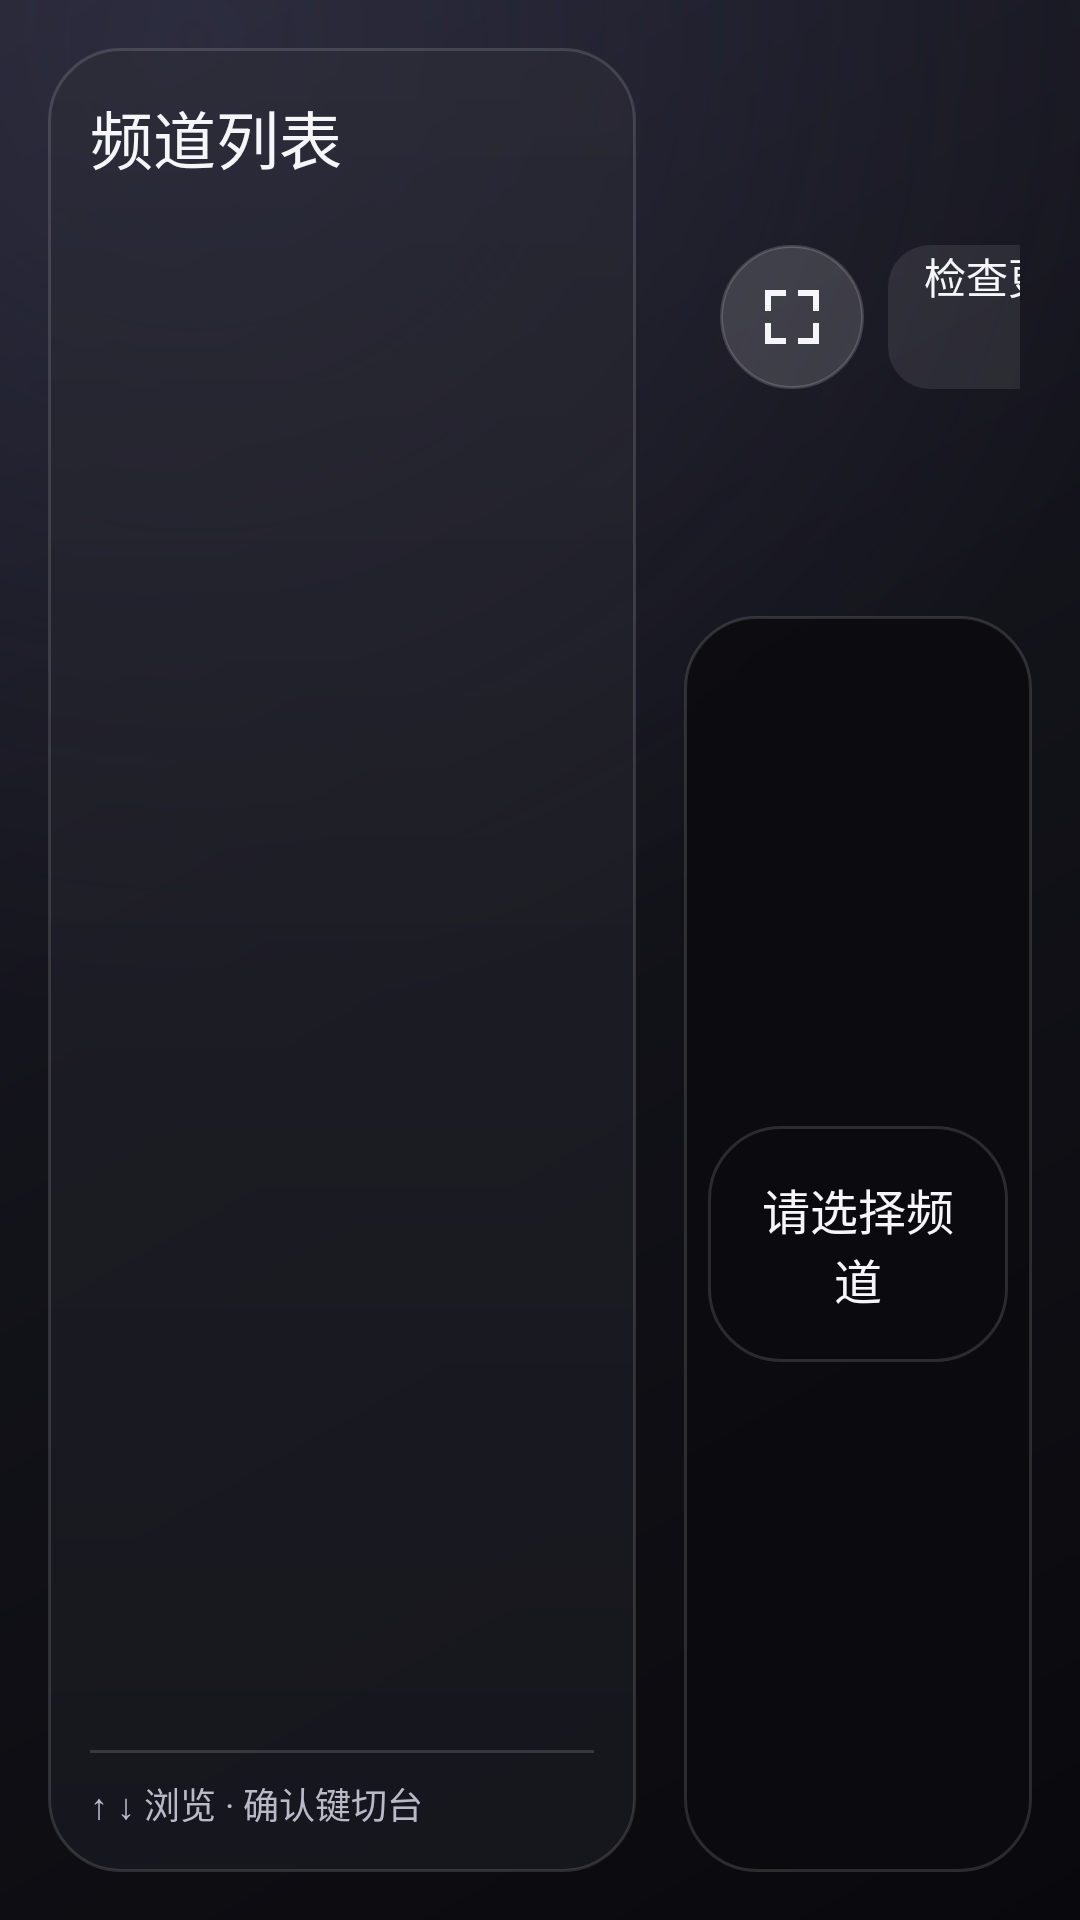

Layout XML and referenced resources for this Android screen:
<!-- AndroidManifest.xml: application theme Theme.TVBox -->
<!-- res/layout/activity_main.xml -->
<?xml version="1.0" encoding="utf-8"?>
<RelativeLayout xmlns:android="http://schemas.android.com/apk/res/android"
    xmlns:tools="http://schemas.android.com/tools"
    android:id="@+id/live_layout"
    android:layout_width="match_parent"
    android:layout_height="match_parent"
    android:background="@drawable/live_backdrop"
    android:padding="@dimen/live_padding">

    <LinearLayout
        android:id="@+id/channel_panel"
        android:layout_width="@dimen/channel_panel_width"
        android:layout_height="match_parent"
        android:layout_marginEnd="16dp"
        android:layout_alignParentStart="true"
        android:background="@drawable/channel_panel"
        android:orientation="vertical"
        android:padding="14dp">

        <TextView
            android:layout_width="match_parent"
            android:layout_height="wrap_content"
            android:fontFamily="sans-serif-medium"
            android:text="@string/channels"
            android:textColor="@color/tv_text"
            android:textSize="21sp" />

        <TextView
            android:id="@+id/channel_summary"
            android:layout_width="match_parent"
            android:layout_height="wrap_content"
            android:layout_marginTop="3dp"
            android:layout_marginBottom="12dp"
            android:textColor="@color/tv_muted"
            android:textSize="13sp" />

        <FrameLayout
            android:id="@+id/list_container"
            android:layout_width="match_parent"
            android:layout_height="0dp"
            android:layout_weight="1" />

        <View
            android:layout_width="match_parent"
            android:layout_height="1dp"
            android:layout_marginTop="8dp"
            android:background="#24FFFFFF" />

        <TextView
            android:layout_width="match_parent"
            android:layout_height="wrap_content"
            android:layout_marginTop="8dp"
            android:ellipsize="end"
            android:maxLines="1"
            android:text="@string/channel_hint"
            android:textColor="@color/tv_muted"
            android:textSize="12sp" />
    </LinearLayout>

    <LinearLayout
        android:layout_width="match_parent"
        android:layout_height="match_parent"
        android:layout_alignParentEnd="true"
        android:layout_toEndOf="@id/channel_panel"
        android:orientation="vertical">

        <LinearLayout
            android:id="@+id/playback_header"
            android:layout_width="match_parent"
            android:layout_height="wrap_content"
            android:layout_marginBottom="12dp"
            android:baselineAligned="false"
            android:gravity="center_vertical"
            android:orientation="horizontal"
            android:paddingStart="4dp"
            android:paddingTop="2dp"
            android:paddingEnd="4dp">

            <LinearLayout
                android:layout_width="0dp"
                android:layout_height="wrap_content"
                android:layout_weight="1"
                android:orientation="vertical">

                <TextView
                    android:layout_width="wrap_content"
                    android:layout_height="wrap_content"
                    android:background="@drawable/live_badge"
                    android:drawableStart="@drawable/live_dot"
                    android:drawablePadding="6dp"
                    android:fontFamily="sans-serif-medium"
                    android:includeFontPadding="false"
                    android:letterSpacing="0.08"
                    android:paddingStart="8dp"
                    android:paddingTop="4dp"
                    android:paddingEnd="8dp"
                    android:paddingBottom="4dp"
                    android:text="@string/live_label"
                    android:textColor="@color/tv_muted"
                    android:textSize="11sp" />

                <TextView
                    android:id="@+id/playing_title"
                    android:layout_width="match_parent"
                    android:layout_height="wrap_content"
                    android:layout_marginTop="4dp"
                    android:ellipsize="end"
                    android:fontFamily="sans-serif-medium"
                    android:maxLines="1"
                    android:text="@string/select_channel"
                    android:textColor="@color/tv_text"
                    android:textSize="28sp" />
            </LinearLayout>

            <ImageButton
                android:id="@+id/fullscreen_button"
                android:layout_width="48dp"
                android:layout_height="48dp"
                android:layout_marginStart="8dp"
                android:background="@drawable/fullscreen_control"
                android:contentDescription="@string/fullscreen"
                android:nextFocusLeft="@id/browse_grid"
                android:nextFocusRight="@+id/check_update_button"
                android:scaleType="center"
                android:src="@drawable/ic_fullscreen" />

            <Button
                android:id="@id/check_update_button"
                android:layout_width="wrap_content"
                android:layout_height="48dp"
                android:layout_marginStart="8dp"
                android:background="@drawable/tv_focus"
                android:minWidth="0dp"
                android:nextFocusLeft="@id/fullscreen_button"
                android:paddingStart="12dp"
                android:paddingEnd="12dp"
                android:text="@string/update_check"
                android:textColor="@color/tv_text"
                android:textSize="14sp" />
        </LinearLayout>

        <FrameLayout
            android:id="@+id/vlc_preview_container"
            android:layout_width="match_parent"
            android:layout_height="0dp"
            android:layout_weight="1"
            android:background="@drawable/preview_frame"
            android:defaultFocusHighlightEnabled="false"
            android:descendantFocusability="blocksDescendants"
            android:focusable="false"
            android:padding="@dimen/preview_inset"
            tools:targetApi="26">

            <TextView
                android:id="@+id/playback_status"
                android:layout_width="wrap_content"
                android:layout_height="wrap_content"
                android:layout_gravity="center"
                android:accessibilityLiveRegion="polite"
                android:background="@drawable/preview_frame"
                android:gravity="center"
                android:padding="16dp"
                android:text="@string/select_channel"
                android:textColor="@color/tv_text"
                android:textSize="16sp" />

            <LinearLayout
                android:id="@+id/fullscreen_hint"
                android:layout_width="wrap_content"
                android:layout_height="wrap_content"
                android:layout_gravity="bottom|center_horizontal"
                android:layout_marginBottom="24dp"
                android:background="@drawable/preview_frame"
                android:gravity="center_vertical"
                android:orientation="horizontal"
                android:paddingStart="8dp"
                android:paddingEnd="16dp"
                android:visibility="gone">

                <ImageView
                    android:layout_width="40dp"
                    android:layout_height="40dp"
                    android:importantForAccessibility="no"
                    android:padding="8dp"
                    android:src="@drawable/ic_app_logo" />

                <TextView
                    android:layout_width="wrap_content"
                    android:layout_height="wrap_content"
                    android:accessibilityLiveRegion="polite"
                    android:text="@string/fullscreen_hint"
                    android:textColor="@color/tv_text"
                    android:textSize="14sp"
                    android:translationY="-1dp" />
            </LinearLayout>
        </FrameLayout>
    </LinearLayout>
</RelativeLayout>
<!-- resources referenced by this layout -->
<resources>
  <color name="tv_muted">#B9BAC8</color>
  <color name="tv_text">#F5F5FA</color>
  <dimen name="channel_panel_width">196dp</dimen>
  <dimen name="live_padding">16dp</dimen>
  <dimen name="preview_inset">8dp</dimen>
  <!-- drawable channel_panel (drawable) -->
  <?xml version="1.0" encoding="utf-8"?>
  <shape xmlns:android="http://schemas.android.com/apk/res/android">
      <gradient
          android:angle="270"
          android:startColor="#842C2C36"
          android:endColor="#B8191921" />
      <stroke android:width="1dp" android:color="#22FFFFFF" />
      <corners android:radius="24dp" />
  </shape>
  <!-- drawable ic_fullscreen (drawable) -->
  <?xml version="1.0" encoding="utf-8"?>
  <vector xmlns:android="http://schemas.android.com/apk/res/android"
      android:width="24dp"
      android:height="24dp"
      android:viewportWidth="24"
      android:viewportHeight="24">
      <path
          android:fillColor="@color/tv_text"
          android:pathData="M3,3h7v2H5v5H3zM14,3h7v7h-2V5h-5zM3,14h2v5h5v2H3zM19,14h2v7h-7v-2h5z" />
  </vector>
  <!-- drawable live_dot (drawable) -->
  <?xml version="1.0" encoding="utf-8"?>
  <shape xmlns:android="http://schemas.android.com/apk/res/android" android:shape="oval">
      <size android:width="6dp" android:height="6dp" />
      <solid android:color="#FF817A" />
  </shape>
  <!-- drawable preview_frame (drawable) -->
  <?xml version="1.0" encoding="utf-8"?>
  <shape xmlns:android="http://schemas.android.com/apk/res/android">
      <solid android:color="#EB0B0B10" />
      <stroke android:width="1dp" android:color="#22FFFFFF" />
      <corners android:radius="24dp" />
  </shape>
  <!-- drawable tv_focus (drawable) -->
  <?xml version="1.0" encoding="utf-8"?>
  <selector xmlns:android="http://schemas.android.com/apk/res/android"
      android:exitFadeDuration="110">
      <item android:state_pressed="true" android:drawable="@drawable/tv_focused" />
      <item android:state_focused="true" android:drawable="@drawable/tv_focused" />
      <item>
          <shape>
              <solid android:color="#16FFFFFF" />
              <corners android:radius="14dp" />
          </shape>
      </item>
  </selector>
  <string name="channel_hint">↑ ↓ 浏览 · 确认键切台</string>
  <string name="channels">频道列表</string>
  <string name="fullscreen">全屏</string>
  <string name="fullscreen_hint">按返回键退出全屏</string>
  <string name="live_label">直播 · LIVE</string>
  <string name="select_channel">请选择频道</string>
  <string name="update_check">检查更新</string>
  <style name="Theme.TVBox" parent="Theme.Leanback">
          <item name="android:windowBackground">@color/tv_background</item>
          <item name="android:windowOverscan">false</item>
          <item name="android:windowTranslucentStatus">false</item>
          <item name="android:windowTranslucentNavigation">false</item>
          <item name="android:statusBarColor">@color/tv_background</item>
          <item name="android:navigationBarColor">@color/tv_background</item>
          <item name="android:colorAccent">@color/tv_accent</item>
      </style>
  <color name="tv_focus_ring">#E7E8F1</color>
  <color name="tv_background">#09090D</color>
  <dimen name="ambient_glow_radius">330dp</dimen>
  <!-- drawable tv_focused (drawable) -->
  <?xml version="1.0" encoding="utf-8"?>
  <shape xmlns:android="http://schemas.android.com/apk/res/android">
      <gradient
          android:angle="270"
          android:startColor="#666678"
          android:endColor="#393946" />
      <stroke android:width="2dp" android:color="@color/tv_focus_ring" />
      <corners android:radius="14dp" />
  </shape>
  <color name="tv_accent">#C1C9FF</color>
</resources>
